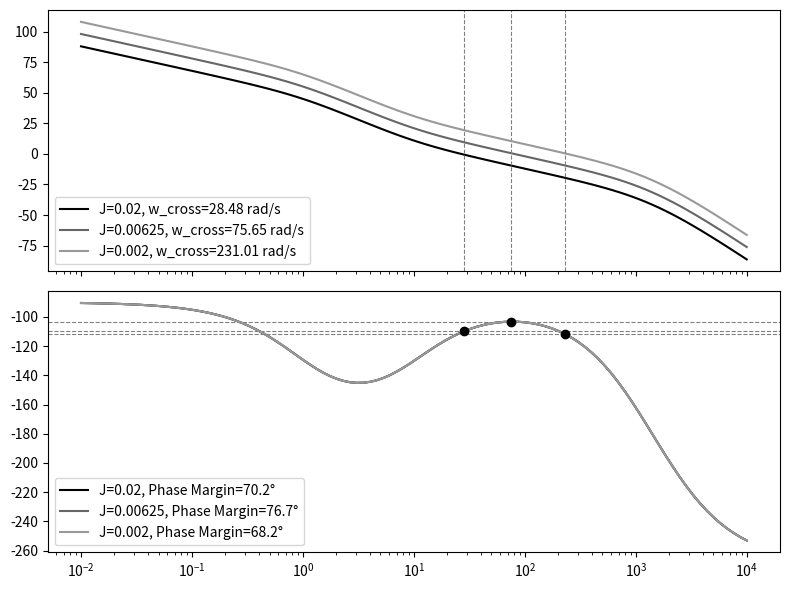

Generate this figure with matplotlib:
import numpy as np
import matplotlib.pyplot as plt
from scipy.signal import TransferFunction, bode
from sympy import symbols, expand, simplify, Poly

# Definizione della variabile simbolica
s = symbols('s')

# Parametri del sistema
mecc = 1  # Costante di tempo del polo meccanico
zeroPI = 10  # Costante di tempo dello zero del PI
trasduttore = 1e3  # Costante di tempo del polo del trasduttore
anelloI = 2e3 # Costante di tempo del polo dell'anello di corrente

# Definizione della funzione di trasferimento parametrizzata
numerator = (zeroPI + s) * 1e6
denominator = s * (mecc + s) * (trasduttore + s) * (anelloI + s)
transfer_function = numerator / denominator

# Espansione dei polinomi e calcolo dei coefficienti
num_poly = Poly(simplify(expand(numerator)), s).all_coeffs()
den_poly = Poly(simplify(expand(denominator)), s).all_coeffs()

# Conversione dei coefficienti da SymPy a float
num_coeffs = [float(c) for c in num_poly]
den_coeffs = [float(c) for c in den_poly]

# Coefficienti moltiplicativi per variare il sistema
multipliers = [50, 160, 500]

# Grafico in bianco e nero
plt.style.use('grayscale')

# Creazione delle figure
fig, (ax_mag, ax_phase) = plt.subplots(2, 1, figsize=(8, 6), sharex=True)

# Funzione per calcolare il margine di fase
def calculate_phase_margin(w, mag, phase):
    # Trova l'indice della pulsazione di attraversamento (|H(jw)| = 1)
    idx = np.argmin(np.abs(mag - 0))  # Poiché il modulo è in dB
    w_cross = w[idx]  # Pulsazione di attraversamento
    phase_at_cross = phase[idx]  # Fase corrispondente
    phase_margin = 180 + phase_at_cross  # Margine di fase
    return w_cross, phase_at_cross, phase_margin

# Ciclo sui moltiplicatori
for k in multipliers:
    # Modifica del numeratore moltiplicando per k
    num_k = [coeff * k for coeff in num_coeffs]

    # Creazione della funzione di trasferimento
    system = TransferFunction(num_k, den_coeffs)

    # Calcolo del bode plot
    w, mag, phase = bode(system)

    # Calcolo del margine di fase
    w_cross, phase_at_cross, phase_margin = calculate_phase_margin(w, mag, phase)

    # Plot del modulo
    ax_mag.plot(w, mag, label=f'J={1/k}, w_cross={w_cross:.2f} rad/s')

    # Evidenziazione della pulsazione di attraversamento
    ax_mag.axvline(w_cross, color='gray', linestyle='--', linewidth=0.8)

    # Plot della fase
    ax_phase.plot(w, phase, label=f'J={1/k}, Phase Margin={phase_margin:.1f}°')

    # Evidenziazione del margine di fase
    ax_phase.scatter([w_cross], [phase_at_cross], color='black', zorder=5)
    ax_phase.axhline(phase_at_cross, color='gray', linestyle='--', linewidth=0.8)

# Configurazione del grafico del modulo
#ax_mag.set_title('Modulo della funzione di trasferimento')
#ax_mag.set_ylabel('Modulo [dB]')
ax_mag.set_xscale('log')
ax_mag.legend()
#ax_mag.grid(which='both', linestyle='--', linewidth=0.5)

# Configurazione del grafico della fase
#ax_phase.set_title('Fase della funzione di trasferimento')
#ax_phase.set_ylabel('Fase [°]')
#ax_phase.set_xlabel('Pulsazione [rad/s]')
ax_phase.set_xscale('log')
ax_phase.legend()
#ax_phase.grid(which='both', linestyle='--', linewidth=0.5)

# Mostra i grafici
plt.tight_layout()
plt.savefig("anello_velocita_J_variabile.png", dpi=300)
plt.show()
